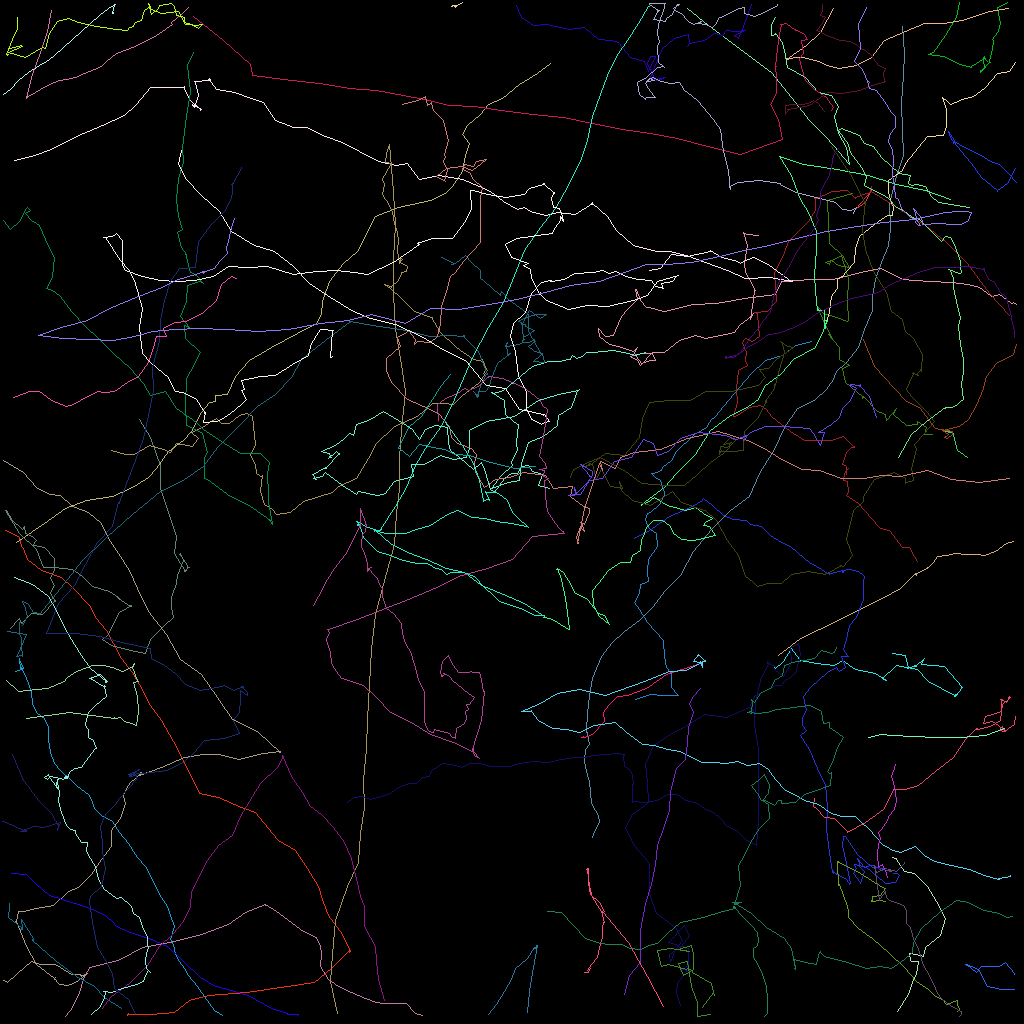

The data file committed next to this chart (first rows):
traj_idx, frame, x, y, z
39, 0, 120.8, 57.13, 0.0
39, 1, 119.6, 56.2, 0.0
39, 2, 119.2, 54.21, 0.0
39, 3, 119.1, 54.15, 0.0
39, 4, 118.2, 53.83, 0.0
39, 5, 119, 53.86, 0.0
39, 6, 119, 53.9, 0.0
39, 7, 119, 53.97, 0.0
39, 8, 118.9, 53.86, 0.0
39, 9, 119, 53.94, 0.0
39, 10, 119, 53.93, 0.0
39, 11, 119, 53.86, 0.0
39, 12, 119, 53.94, 0.0
0, 0, 107.9, 42.36, 0.0
0, 1, 109.3, 45.75, 0.0
0, 2, 113.2, 50.03, 0.0
0, 3, 115, 51.01, 0.0
0, 4, 116.8, 53.48, 0.0
0, 6, 119, 53.9, 0.0
0, 7, 119, 53.97, 0.0
0, 8, 118.9, 53.86, 0.0
0, 9, 119, 53.94, 0.0
0, 10, 119, 53.93, 0.0
0, 12, 119, 53.94, 0.0
0, 13, 119, 54.3, 0.0
0, 14, 118.4, 54.75, 0.0
0, 15, 118, 54.64, 0.0
0, 16, 118.5, 54.23, 0.0
0, 17, 117.8, 53.79, 0.0
0, 18, 119.9, 53.23, 0.0
0, 19, 121, 52.33, 0.0
0, 20, 122, 50.59, 0.0
0, 21, 122.9, 48.48, 0.0
0, 22, 123.3, 46.95, 0.0
0, 23, 124.5, 45.4, 0.0
0, 24, 126.6, 44.24, 0.0
0, 25, 127, 43, 0.0
301, 5, 14.12, 1.521, 0.0
301, 6, 14, 1.589, 0.0
301, 7, 14.01, 1.573, 0.0
301, 8, 14.06, 1.486, 0.0
301, 9, 14.07, 1.646, 0.0
301, 10, 14.02, 1.611, 0.0
301, 11, 14.04, 1.56, 0.0
301, 12, 14.1, 1.6, 0.0
301, 13, 14.02, 1.616, 0.0
301, 14, 14.27, 0.496, 0.0
301, 15, 14.37, 0.4614, 0.0
301, 16, 13.52, 1.001, 0.0
301, 17, 12.41, 1.832, 0.0
301, 18, 11.26, 2.882, 0.0
301, 19, 10.09, 3.888, 0.0
301, 20, 9.009, 4.928, 0.0
301, 21, 7.869, 5.894, 0.0
301, 22, 6.725, 6.828, 0.0
301, 23, 5.771, 7.674, 0.0
301, 24, 4.895, 8.141, 0.0
301, 25, 3.928, 8.795, 0.0
301, 26, 3.029, 9.342, 0.0
301, 27, 2.231, 10.04, 0.0
... 4,551 more rows
